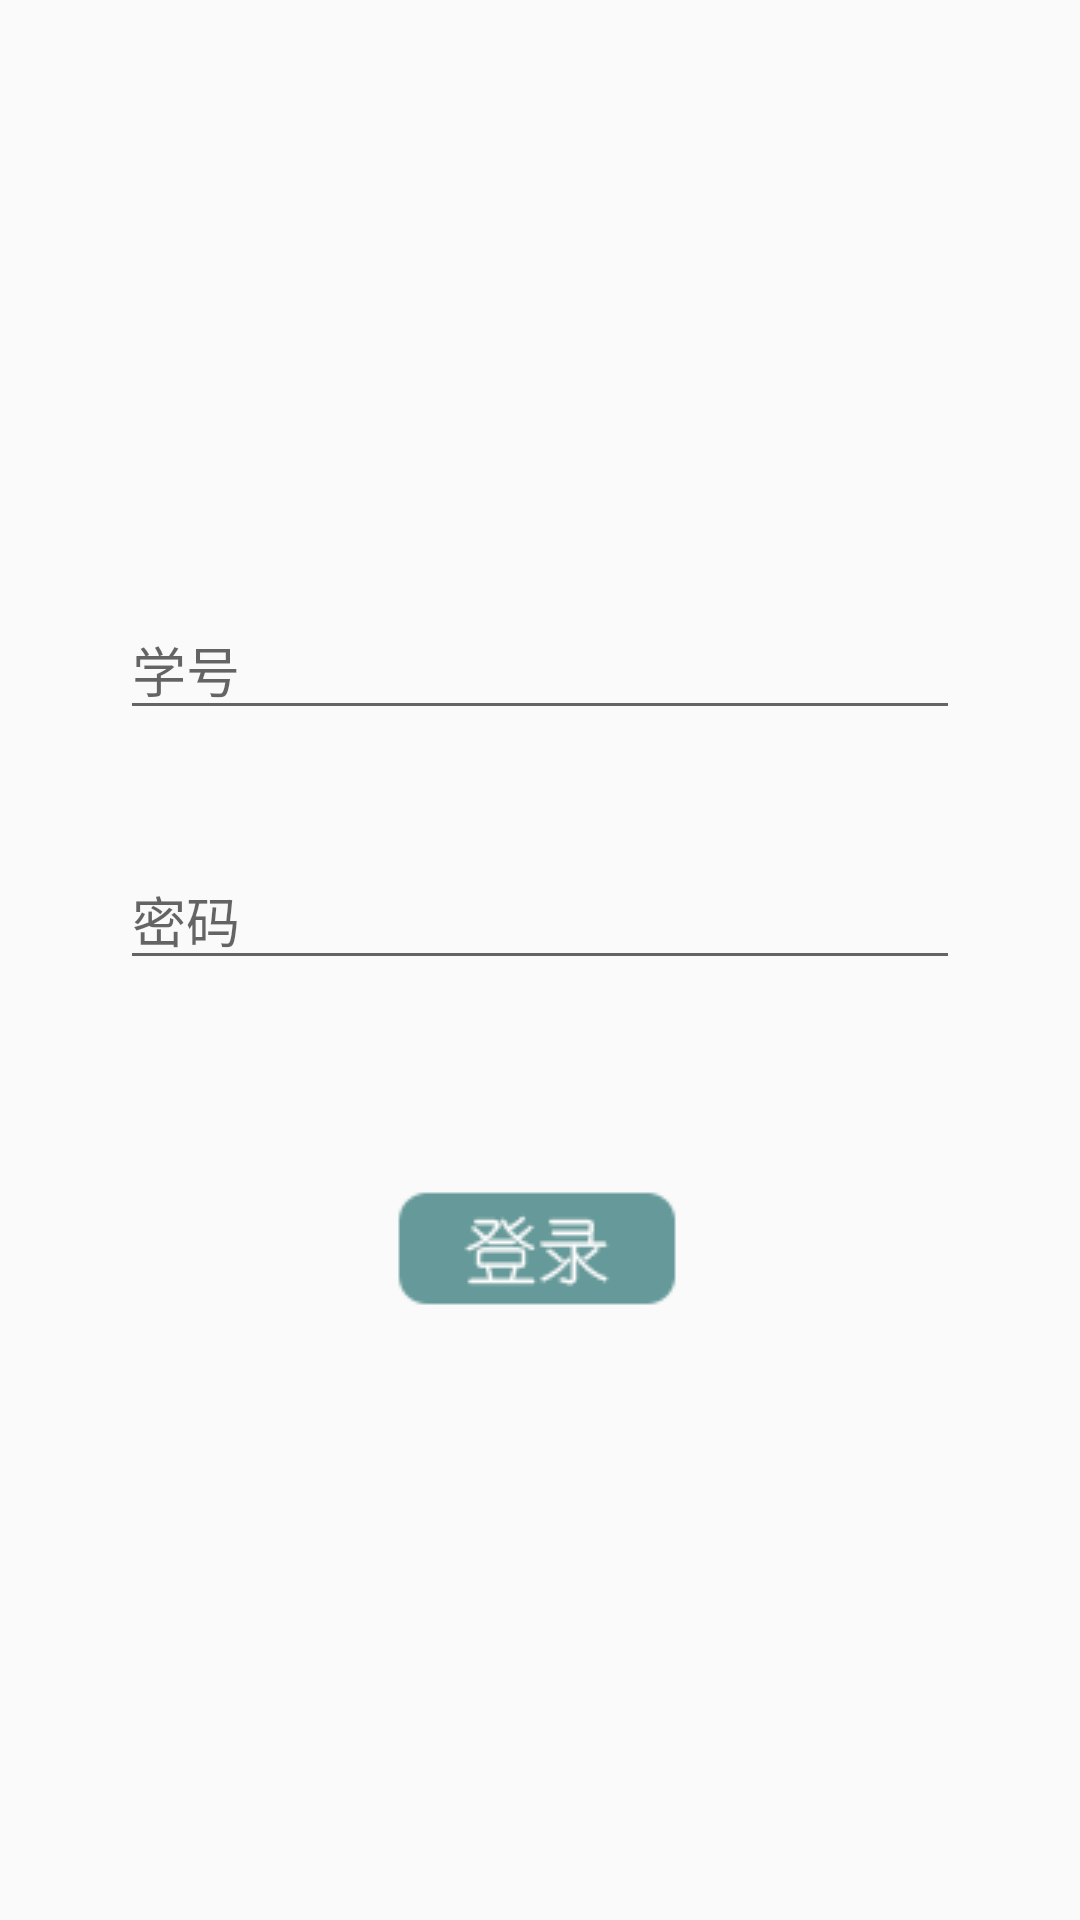

Produce the Android XML layout that renders to this screen, including the resource entries it uses.
<!-- AndroidManifest.xml: application theme AppTheme -->
<!-- res/layout/activity_main.xml -->
<LinearLayout xmlns:android="http://schemas.android.com/apk/res/android"
    android:orientation="vertical" android:layout_width="match_parent"
    android:layout_height="match_parent"
    >

    <EditText
        android:id="@+id/user_id"
        android:layout_marginTop="200dip"
        android:layout_marginLeft="40dip"
        android:layout_marginRight="40dip"
        android:layout_width="match_parent"
        android:layout_height="wrap_content"
        android:hint="学号"/>

    <EditText
        android:id="@+id/user_password"
        android:layout_margin="40dip"
        android:layout_width="match_parent"
        android:layout_height="wrap_content"
        android:hint="密码"/>

    <ImageButton
        android:id="@+id/btn_login"
        android:layout_marginTop="30dip"
        android:layout_marginLeft="130dp"

        android:layout_width="100dp"
        android:layout_height="40dp"
       android:background="@mipmap/login"/>


</LinearLayout>
<!-- resources referenced by this layout -->
<resources>
  <!-- mipmap login: png bitmap (mipmap-hdpi, 4498 bytes) -->
  <style name="AppTheme" parent="Theme.AppCompat.Light.DarkActionBar">
          
  
      </style>
</resources>
